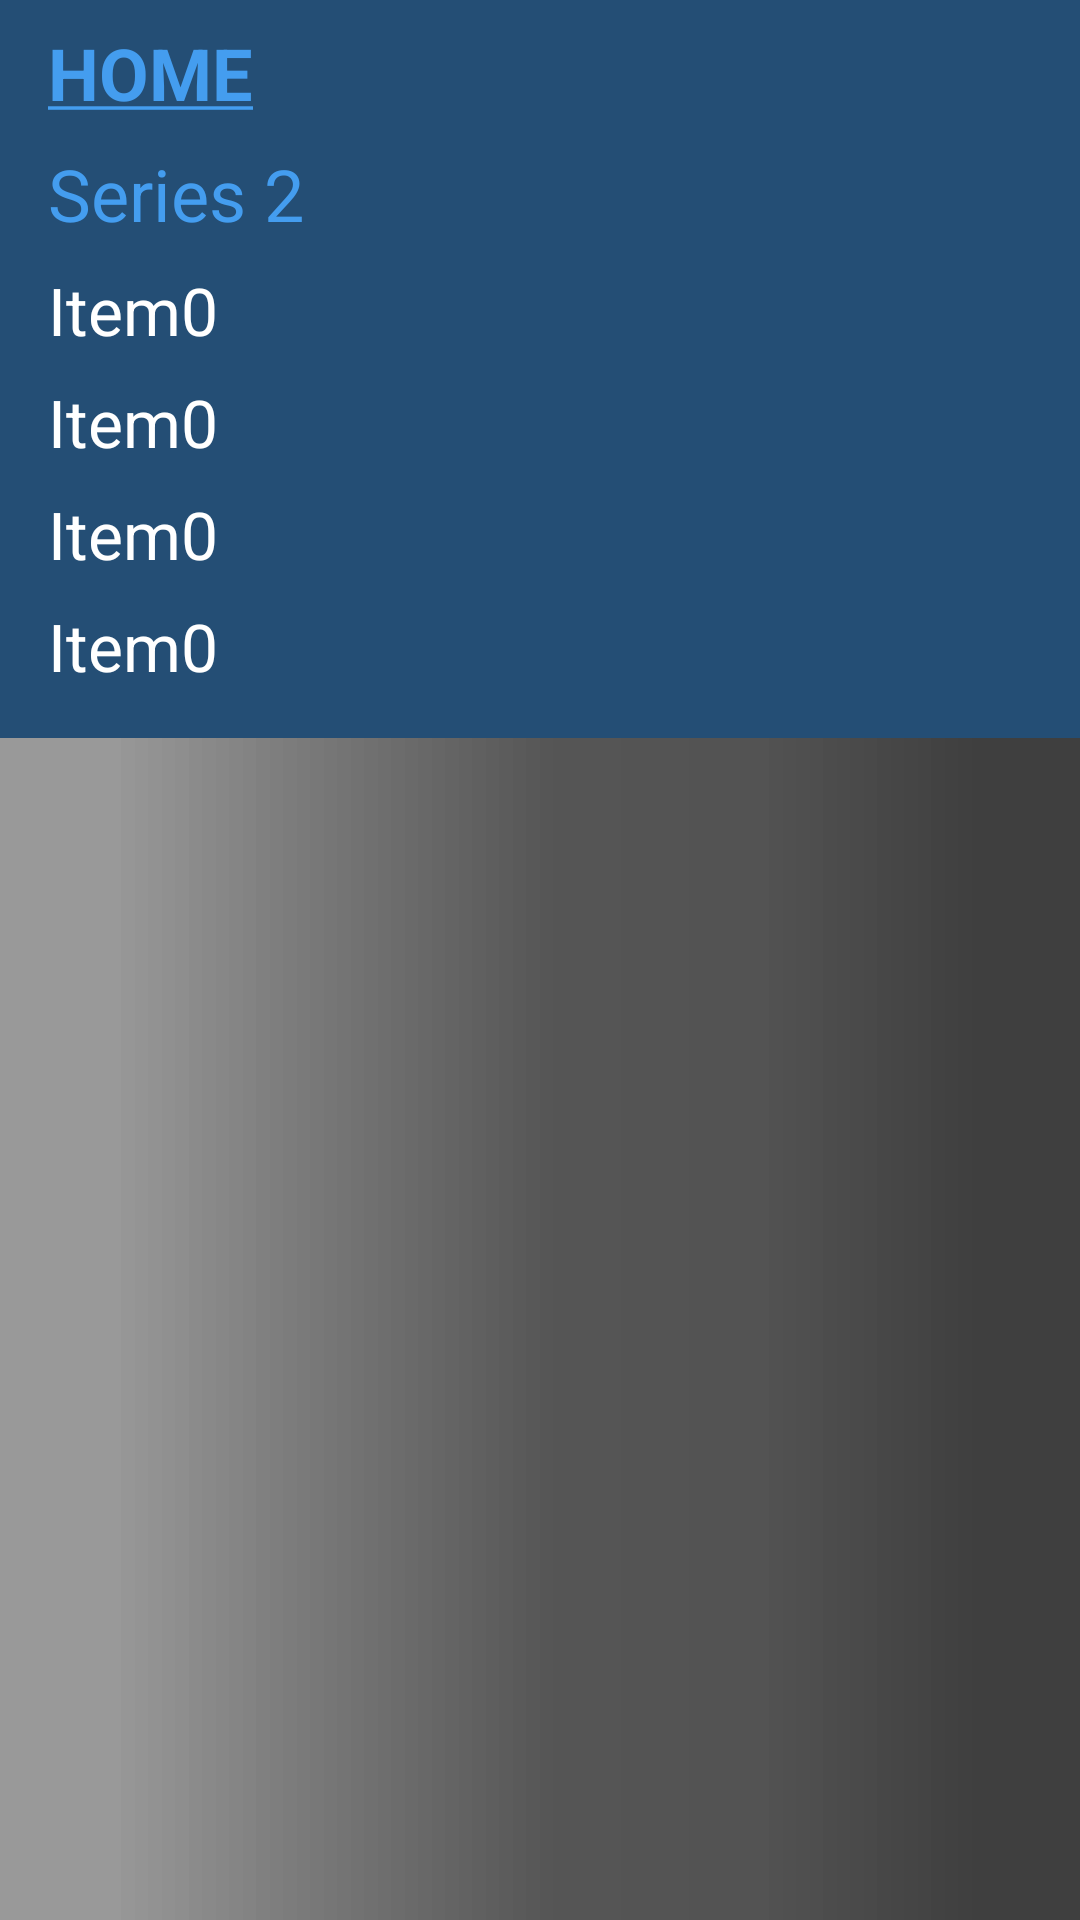

Android layout source for this screen:
<!-- AndroidManifest.xml: application theme AppTheme -->
<!-- res/layout/s3_menu.xml -->
<ScrollView xmlns:android="http://schemas.android.com/apk/res/android"
    style="@style/leftBehindMenuScroll" >

    <LinearLayout style="@style/behindMenuScrollContent"
        android:paddingTop="25dp" >
        <TextView
            style="@style/behindMenuItemTitle"
            android:id="@+id/s3_home"
            android:text="@string/tv_home" />
        <TextView 
            style="@style/behindMenuItemTitle"
            android:id="@+id/s3_title"
            android:text="@string/title_section3" />
        <TextView
            style="@style/behindMenuItemLabel"
            android:id="@+id/s3_e1"
            android:text="Item0" />
        <TextView
            style="@style/behindMenuItemLabel"
            android:id="@+id/s3_e2"
            android:text="Item0" />
        <TextView
            style="@style/behindMenuItemLabel"
            android:id="@+id/s3_e3"
            android:text="Item0" />
        <TextView
            style="@style/behindMenuItemLabel"
            android:id="@+id/s3_e4"
            android:text="Item0" />

    </LinearLayout>
</ScrollView>
<!-- resources referenced by this layout -->
<resources>
  <string name="title_section3">Series 2</string>
  <string name="tv_home"><u><b>HOME</b></u></string>
  <style name="behindMenuItemLabel">
          <item name="android:layout_width">fill_parent</item>
          <item name="android:layout_height">wrap_content</item>
          <item name="android:layout_marginLeft">8dp</item>
          <item name="android:layout_marginBottom">8dp</item>
          <item name="android:textSize">22sp</item>
          <item name="android:textColor">#FFFFFF</item>
      </style>
  <style name="behindMenuItemTitle">
          <item name="android:layout_width">wrap_content</item>
          <item name="android:layout_height">wrap_content</item>
          <item name="android:layout_marginLeft">8dp</item>
          <item name="android:layout_marginBottom">8dp</item>
          <item name="android:textSize">24sp</item>
          <item name="android:textColor">#449def</item>
      </style>
  <style name="behindMenuScrollContent">
          <item name="android:layout_width">fill_parent</item>
          <item name="android:layout_height">fill_parent</item>
          <item name="android:orientation">vertical</item>
          <item name="android:background">@color/menu_blue</item>
          <item name="android:padding">8dp</item>
      </style>
  <style name="leftBehindMenuScroll">
          <item name="android:layout_width">300dp</item>
          <item name="android:layout_height">fill_parent</item>
          <item name="android:background">@drawable/leftbg</item>
      </style>
  <style name="AppTheme" parent="AppBaseTheme">
          
      </style>
  <color name="menu_blue">#244E75</color>
  <style name="AppBaseTheme" parent="android:Theme.Light" />
</resources>
